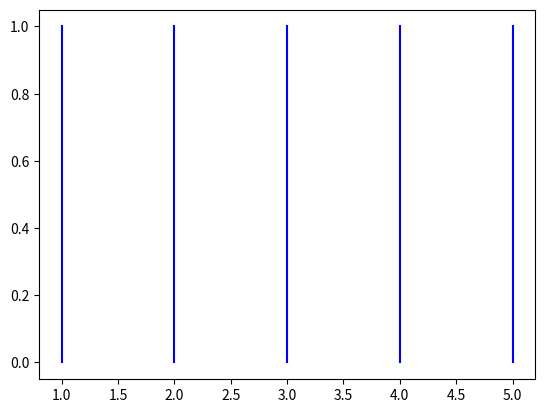

This chart was generated by the following Python code:
import matplotlib.pyplot as plt


class Plot_Perodical(object):
    def __init__(self, data):
        self.data = data


    def do_draw(self, y_min=0, y_max=1):
        y_list = [y_min, y_max]
        for x_data in self.data:
            x_list = [x_data, x_data]
            plt.plot(x_list, y_list, color='b')
        plt.show()


if __name__ == '__main__':
    sample_data = [1,2,3,4,5]
    p_test = Plot_Perodical(sample_data)
    p_test.do_draw(0, 1)
